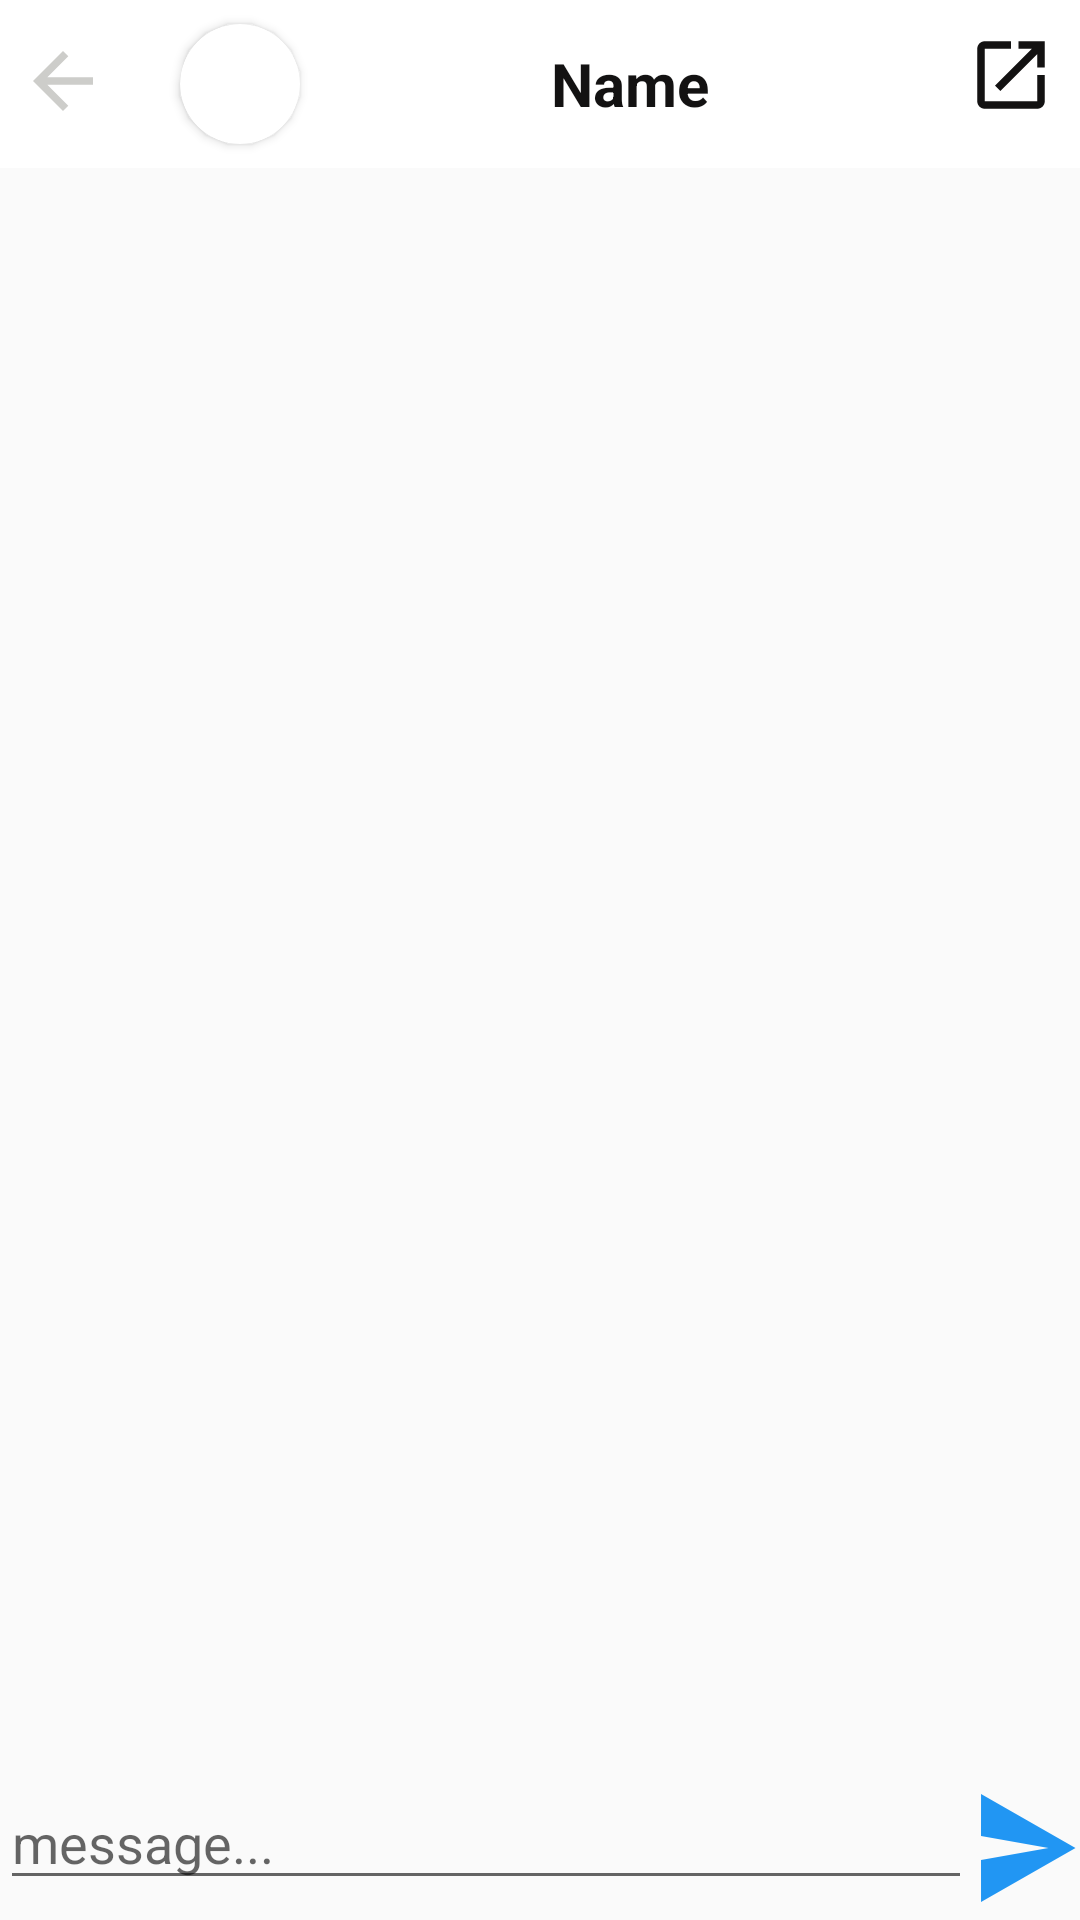

Write the Android layout XML for this screen, with the resource values it uses.
<!-- AndroidManifest.xml: application theme AppTheme -->
<!-- res/layout/fragment_chat.xml -->
<?xml version="1.0" encoding="utf-8"?>
<androidx.constraintlayout.widget.ConstraintLayout xmlns:android="http://schemas.android.com/apk/res/android"
    xmlns:app="http://schemas.android.com/apk/res-auto"
    android:id="@+id/ctlChatUser"
    android:layout_width="match_parent"
    android:layout_height="match_parent">

    <include
        android:id="@+id/tbHeader"
        layout="@layout/app_bar_main"
        android:layout_width="match_parent"
        android:layout_height="?attr/actionBarSize" />
<Button
    android:id="@id/btnBack"
    android:background="@drawable/btn_back"
    app:layout_constraintStart_toStartOf="parent"
    app:layout_constraintTop_toTopOf="parent"
    android:layout_marginTop="12dp"
    android:layout_marginStart="6dp"
    android:layout_width="30dp"
    android:layout_height="30dp"/>
    <androidx.cardview.widget.CardView
        android:id="@+id/cvImageUser"
        android:layout_width="40dp"
        android:layout_height="40dp"
        android:layout_marginStart="60dp"
        android:layout_marginTop="8dp"
        app:cardCornerRadius="40dp"
        app:layout_constraintStart_toStartOf="parent"
        app:layout_constraintTop_toTopOf="parent">

        <ImageView
            android:id="@+id/ivUser"
            android:layout_width="40dp"
            android:layout_height="40dp" />
    </androidx.cardview.widget.CardView>

    <ImageView
        android:id="@+id/ivLanch"
        android:layout_width="wrap_content"
        android:layout_height="wrap_content"
        android:layout_marginTop="10dp"
        android:layout_marginRight="8dp"
        android:background="@drawable/ic_launch"
        app:layout_constraintEnd_toEndOf="parent"
        app:layout_constraintTop_toTopOf="parent" />

    <TextView
        android:id="@+id/tvNameUser"
        android:layout_width="wrap_content"
        android:layout_height="?attr/actionBarSize"
        android:layout_marginLeft="8dp"
        android:gravity="center"
        android:text="Name"
        android:textColor="@color/black"
        android:textSize="20sp"
        android:textStyle="bold"
        app:layout_constraintEnd_toEndOf="@+id/ivLanch"
        app:layout_constraintStart_toStartOf="@id/cvImageUser"
        app:layout_constraintTop_toTopOf="parent" />

    <androidx.recyclerview.widget.RecyclerView
        android:id="@+id/rvMessage"
        android:layout_width="match_parent"
        android:layout_height="0dp"
        app:layout_constraintBottom_toBottomOf="@+id/llSend"
        app:layout_constraintEnd_toEndOf="parent"
        app:layout_constraintStart_toStartOf="parent"
        app:layout_constraintTop_toBottomOf="@+id/tbHeader" />

    <LinearLayout
        android:id="@+id/llSend"
        android:layout_width="match_parent"
        android:layout_height="wrap_content"
        app:layout_constraintBottom_toBottomOf="parent"
        app:layout_constraintEnd_toEndOf="parent"
        app:layout_constraintStart_toStartOf="parent">

        <EditText
            android:windowSoftInputMode="stateAlwaysVisible"
            android:id="@+id/edtContentText"
            android:hint="message..."
            android:layout_width="0dp"
            android:layout_height="wrap_content"
            android:layout_weight="9" />

        <Button
            android:id="@+id/btnSend"
            android:layout_width="0dp"
            android:layout_height="wrap_content"
            android:layout_weight="1"
            android:background="@drawable/btn_send" />
    </LinearLayout>
</androidx.constraintlayout.widget.ConstraintLayout>
<!-- res/layout/app_bar_main.xml (included above) -->
<?xml version="1.0" encoding="utf-8"?>
<LinearLayout
    xmlns:android="http://schemas.android.com/apk/res/android"
    xmlns:tools="http://schemas.android.com/tools"
    android:layout_width="match_parent"
    android:layout_height="wrap_content"
    tools:context=".MainActivity">
    <com.google.android.material.appbar.AppBarLayout
        xmlns:app="http://schemas.android.com/apk/res-auto"
        app:layout_constraintTop_toTopOf="parent"
        android:fitsSystemWindows="true"
        android:layout_width="match_parent"
        android:layout_height="wrap_content">
        <androidx.appcompat.widget.Toolbar
            android:id="@+id/toolbar_main"
            android:layout_width="match_parent"
            android:layout_height="?attr/actionBarSize"
            android:background="@color/white"
            app:layout_scrollFlags="scroll|enterAlways"/>
        <View
            android:layout_width="match_parent"
            android:layout_height="2dp"
            android:background="@color/gray"/>
    </com.google.android.material.appbar.AppBarLayout>
</LinearLayout>
<!-- resources referenced by this layout -->
<resources>
  <color name="black">#131212</color>
  <color name="gray">#DCD6D7</color>
  <color name="white">#ffffff</color>
  <!-- drawable btn_back (drawable) -->
  <?xml version="1.0" encoding="utf-8"?>
  <selector xmlns:android="http://schemas.android.com/apk/res/android">
  <item android:state_pressed="true"
      android:drawable="@drawable/ic_back_white"></item>
  <item android:drawable="@drawable/ic_back"></item>
  </selector>
  <!-- drawable btn_send (drawable) -->
  <?xml version="1.0" encoding="utf-8"?>
  <selector xmlns:android="http://schemas.android.com/apk/res/android">
  <item android:state_pressed="true" android:drawable="@drawable/ic_send_selector"/>
      <item android:drawable="@drawable/ic_send"/>
  </selector>
  <!-- drawable ic_launch (drawable) -->
  <vector android:height="30dp" android:tint="@color/black"
      android:viewportHeight="24.0" android:viewportWidth="24.0"
      android:width="30dp" xmlns:android="http://schemas.android.com/apk/res/android">
      <path android:fillColor="#FF000000" android:pathData="M19,19H5V5h7V3H5c-1.11,0 -2,0.9 -2,2v14c0,1.1 0.89,2 2,2h14c1.1,0 2,-0.9 2,-2v-7h-2v7zM14,3v2h3.59l-9.83,9.83 1.41,1.41L19,6.41V10h2V3h-7z"/>
  </vector>
  <style name="AppTheme" parent="Theme.AppCompat.Light.NoActionBar">
          
          <item name="colorPrimary">@color/colorPrimary</item>
          <item name="colorPrimaryDark">@color/pink</item>
          <item name="colorAccent">@color/colorAccent</item>
      </style>
  <!-- drawable ic_back_white (drawable) -->
  <vector android:height="32dp" android:tint="@color/white_green"
      android:viewportHeight="24.0" android:viewportWidth="24.0"
      android:width="32dp" xmlns:android="http://schemas.android.com/apk/res/android">
      <path android:fillColor="#FF000000" android:pathData="M20,11H7.83l5.59,-5.59L12,4l-8,8 8,8 1.41,-1.41L7.83,13H20v-2z"/>
  </vector>
  <!-- drawable ic_back (drawable) -->
  <vector android:height="30dp" android:tint="#CDCDCA"
      android:viewportHeight="24.0" android:viewportWidth="24.0"
      android:width="30dp" xmlns:android="http://schemas.android.com/apk/res/android">
      <path android:fillColor="#FF000000" android:pathData="M20,11H7.83l5.59,-5.59L12,4l-8,8 8,8 1.41,-1.41L7.83,13H20v-2z"/>
  </vector>
  <!-- drawable ic_send_selector (drawable) -->
  <vector android:height="20dp" android:tint="@color/blue"
      android:viewportHeight="24.0" android:viewportWidth="24.0"
      android:width="20dp" xmlns:android="http://schemas.android.com/apk/res/android">
      <path android:fillColor="#FF000000" android:pathData="M2.01,21L23,12 2.01,3 2,10l15,2 -15,2z"/>
  </vector>
  <!-- drawable ic_send (drawable) -->
  <vector android:height="20dp" android:tint="@color/blue_Dark"
      android:viewportHeight="24.0" android:viewportWidth="24.0"
      android:width="20dp" xmlns:android="http://schemas.android.com/apk/res/android">
      <path android:fillColor="#FF000000" android:pathData="M2.01,21L23,12 2.01,3 2,10l15,2 -15,2z"/>
  </vector>
  <color name="colorPrimary">#6200EE</color>
  <color name="pink">#db4653</color>
  <color name="colorAccent">#03DAC5</color>
  <color name="white_green">#DDF3F0</color>
  <color name="blue">#4DAAD5</color>
  <color name="blue_Dark">#2196F3</color>
</resources>
